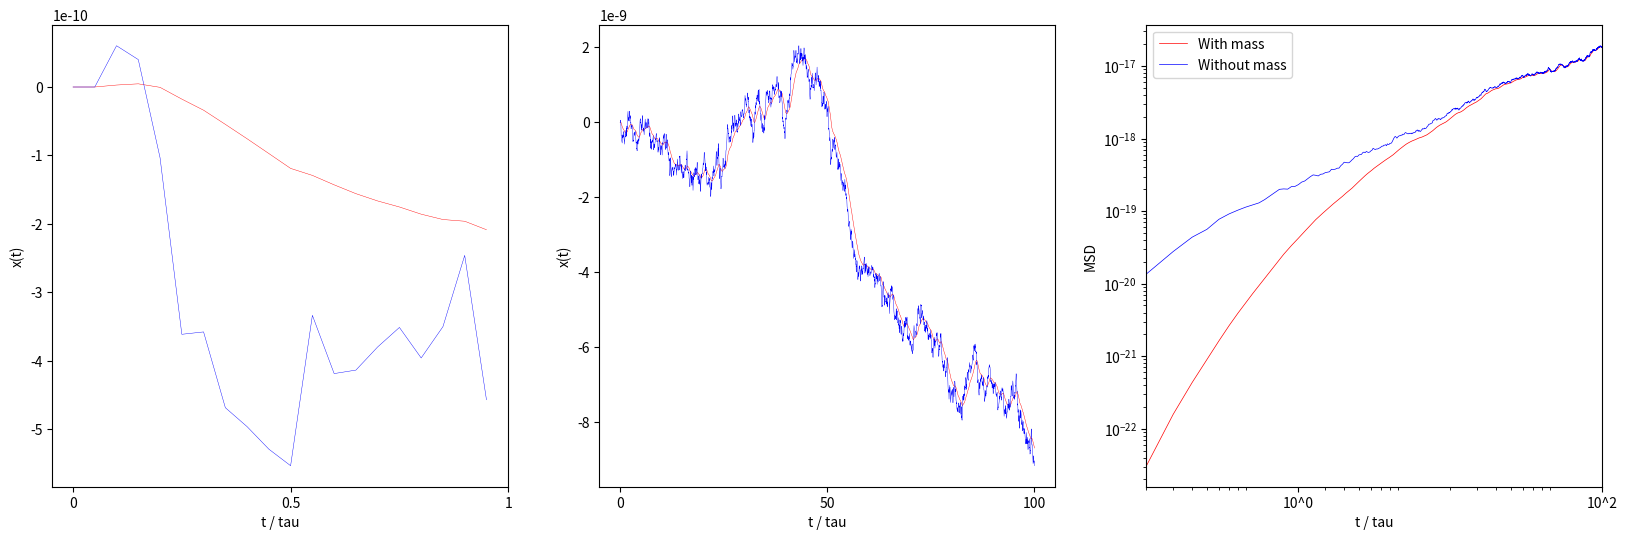
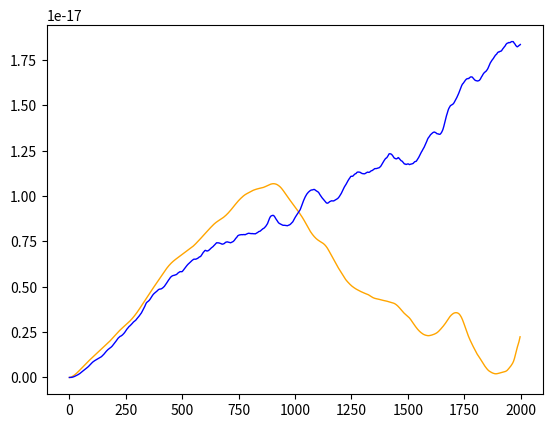

These figures' Python source, in order:
# FFR120 Homework 2
# Problem 5.3: Brownian motion in inertial and viscous regimes
# Author: Jamie Santos
# Date: 11/14/21


import numpy as np 
from math import sqrt
from matplotlib import pyplot as plt 

# Parameters and initial conditions
r = 1 * 10**-6					# micrometer
m = 1.11 * 10 ** -14			# kg
eta = 0.001						# N/s
gamma = 6 * np.pi * eta * r
temp = 300						# K
tau = m / gamma
dT = 0.05 * tau					# set to less than 0.1 tau
kB = 1.380649 * 10**-23			# J * K^-1
length = 100 * tau
nSteps = int(length / dT)
nAgents = 100					# Number of realizations

# Get the next step (with mass):
def nextStepMass(dT, gamma, m, kB, temp, w, xList):
	denom = (1 + dT * (gamma/m))
	term1 = (2 + dT * (gamma/m))/denom * xList[-1]
	term2 = (-1 / denom) * xList[-2]
	term3 = (sqrt(2 * kB * temp * gamma) / (m * denom))*(dT**(3/2))*w
	xNew = term1 + term2 + term3
	xList.append(xNew)
	return xList

# Get the next step (without mass):
def nextStepSimple(dT, gamma, kB, temp, w, xList):
	xNew = xList[-1] + sqrt((2 * kB * temp * dT)/gamma) * w
	xList.append(xNew)
	return xList

# Generate the trajectories
def generateTrajectories():
	massPath = [0, 0]	# Prime the paths with x_(i-2), x_(i-1)
	masslessPath = [0, 0]
	for step in range(nSteps):
		w = np.random.normal()
		massPath = nextStepMass(dT, gamma, m, kB, temp, w, massPath)
		masslessPath = nextStepSimple(dT, gamma, kB, temp, w, masslessPath)
	return massPath,masslessPath

# Get trajectories for inital two plots
massPath,masslessPath = generateTrajectories()

# Make some nice plots
plt.figure(figsize=(20,6))

# Plot for time duration = 1 tau
plt.subplot(1,3,1)
plt.plot(massPath[0:20],linewidth=0.3,color="red")
plt.plot(masslessPath[0:20],linewidth=0.3,color="blue")
xTicks1 = [0, 10, 20]  # dT = 0.05 * tau 
tickLabels1 = ['0','0.5', '1']
plt.xticks(xTicks1, tickLabels1)
plt.ylabel('x(t)')
plt.xlabel('t / tau')

# Plot for time duration = 100 tau
plt.subplot(1,3,2)
plt.plot(massPath,linewidth=0.3,color="red")
plt.plot(masslessPath,linewidth=0.3,color="blue")
xTicks2 = np.multiply(xTicks1,100)
tickLabels2 = ['0','50','100']
plt.xticks(xTicks2, tickLabels2)
plt.ylabel('x(t)')
plt.xlabel('t / tau')

# Compute MSDs for several realizations
msdMassList = []
msdMasslessList = []

# Generate many realizations of paths
massPaths = []
masslessPaths = []
for agent in range(nAgents):	
	massPath,masslessPath = generateTrajectories()	  
	massPaths.append(massPath)
	masslessPaths.append(masslessPath)

for t in range(nSteps - 1):
	squareDistances1 = [np.square(item[t]) for item in massPaths] # Starting position is 0
	squareDistances2 = [np.square(item[t]) for item in masslessPaths]
	msdMass = (1/nAgents) * sum(squareDistances1)
	msdMassList.append(msdMass)
	msdMassless = (1/nAgents) * sum(squareDistances2)
	msdMasslessList.append(msdMassless)

# Plot the MSDs
plt.subplot(1,3,3)
plt.plot(msdMassList,linewidth = 0.5, color="red",label="With mass")
plt.plot(msdMasslessList,linewidth = 0.5, color="blue",label="Without mass")
plt.legend(loc="upper left")
plt.yscale('log')
plt.xscale('log')
plt.xlim(2,2000)
xTicks1 = [20, 2000]  # dT = 0.05 * tau 
tickLabels1 = ['10^0', '10^2']
plt.xticks(xTicks1, tickLabels1)
plt.ylabel('MSD')
plt.xlabel('t / tau')
#plt.show(block=False)

# Calculate eMSD
print("eMSD, with mass: " + str(np.average(msdMassList)))
print("eMSD, without mass: " + str(np.average(msdMasslessList)))

# Calculate tMSDs
massPath,masslessPath = generateTrajectories() # Generate a single path
lags = np.arange(len(massPath)-3)
massPath = massPath[2:]
prefactor = (1/len(massPath)) 

tMSDList = []
for lag in range(len(massPath) - 1):
	if lag != 0:
		diff = np.subtract(massPath[lag:],massPath[:-lag])
		diffSquared = diff * diff
		prefactor = 1 / len(diffSquared)
		tMSD =  prefactor * sum(diffSquared)
		tMSDList.append(tMSD)
#diffSum = 0
#for i in range(len(massPath)):
#	diffSum += massPath[i]**2
#	tMSD = np.mean(diffSum)

plt.figure()
plt.plot(tMSDList,linewidth = 1, color = "orange",label="tMSD with Mass")
plt.plot(msdMassList,linewidth = 1, color="blue",label="eMSD with mass")
plt.show()
print("tMSD, with mass: " + str(np.average(msdMass)))
print("tMSD, without mass: " + str(np.average(msdMassless)))
